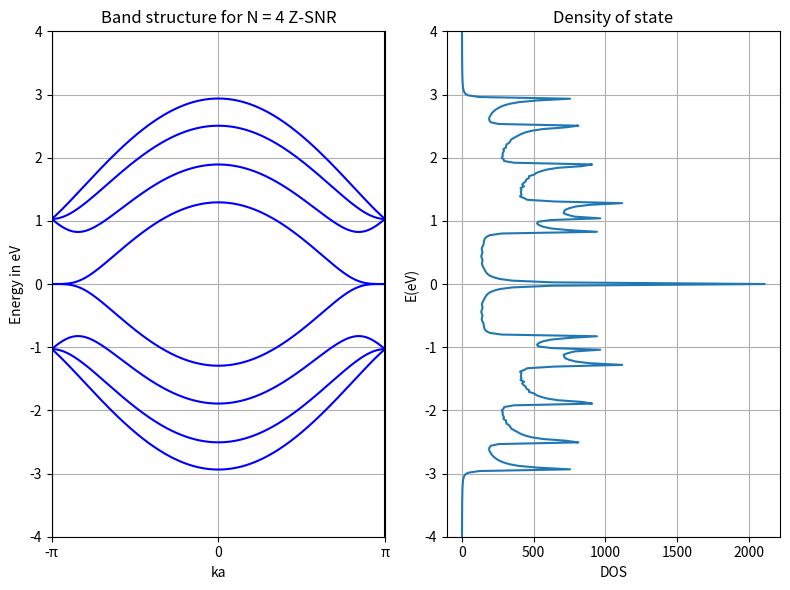

Python code for this plot:


import numpy as np
import matplotlib.pyplot as plt

# Clearing previous figures if any
plt.close('all')

t = 1.03  # in eV (Electron Volts)
a = 3.82  # in Angstroms
onsite = 0
ka = np.linspace(-np.pi, np.pi, 301)


# Zig Zag Graphene N = 4
A = np.zeros((8, 8),dtype=complex)
for i in range(7):
    A[i, i+1] = t
    A[i+1, i] = t
    
    if i%2==0:
        A[i,i] = onsite
    else:
        A[i,i] = 0

B = np.zeros((8, 8),dtype=complex)
B[0,1] = t
B[3,2] = t
B[4,5] = t
B[7,6] = t


eigE1 = np.zeros((len(ka), 8), dtype=complex)

for idx, k_val in enumerate(ka):
    # Computing eigenvalues and eigenvectors
    V1, D1 = np.linalg.eigh(B.T.conj()*np.exp(-1j*k_val) + A + B*np.exp(1j*k_val))
    eigE1[idx, :] = V1

# Plotting energy vs ka
fig, (ax1, ax2) = plt.subplots(1, 2, figsize=(8, 6))
for i in range(eigE1.shape[1]):
    ax1.plot(ka,  eigE1.T[i], c='b')

ax1.set_xlabel('ka')
ax1.set_ylabel('Energy in eV')
ax1.set_title('Band structure for N = 4 Z-SNR')
ax1.grid(True)
ax1.set_xticks([-np.pi, 0, np.pi])
ax1.set_xticklabels(['-π', '0', 'π'])
ax1.axvline(x=np.pi, color='black')
ax1.axvline(x=-np.pi, color='black')
ax1.set_xlim([-np.pi, np.pi])
ax1.set_ylim([-4, 4])


# DOS
eu = 4
el = -4
Ne = 100
delta = 1e-2

Fermi_energy_array = np.linspace(el, eu, 301)  # 计算中取的费米能Fermi_energy组成的数组
#dos_fn = np.zeros(eigE1.T[0].shape, dtype=complex)

dos_fn = np.zeros(Fermi_energy_array.shape[0]) 
for i in range(Fermi_energy_array.shape[0]):
    
    delta_value = 0 #for sum all over k
    for bnd_index in range(eigE1.T.shape[0]):
        for k in range(len(ka)):
            delta_value += 1/(np.pi) * (delta/((Fermi_energy_array[i]-eigE1.T[bnd_index][k])**2+delta**2))
    
    dos_fn[i] = delta_value.real

ax2.plot(dos_fn, Fermi_energy_array)
ax2.set_title('Density of state')
ax2.set_ylabel('E(eV)')
ax2.set_xlabel('DOS')
ax2.set_ylim([-4, 4])
ax2.grid(True)

# 调整布局
plt.tight_layout()
plt.show()



